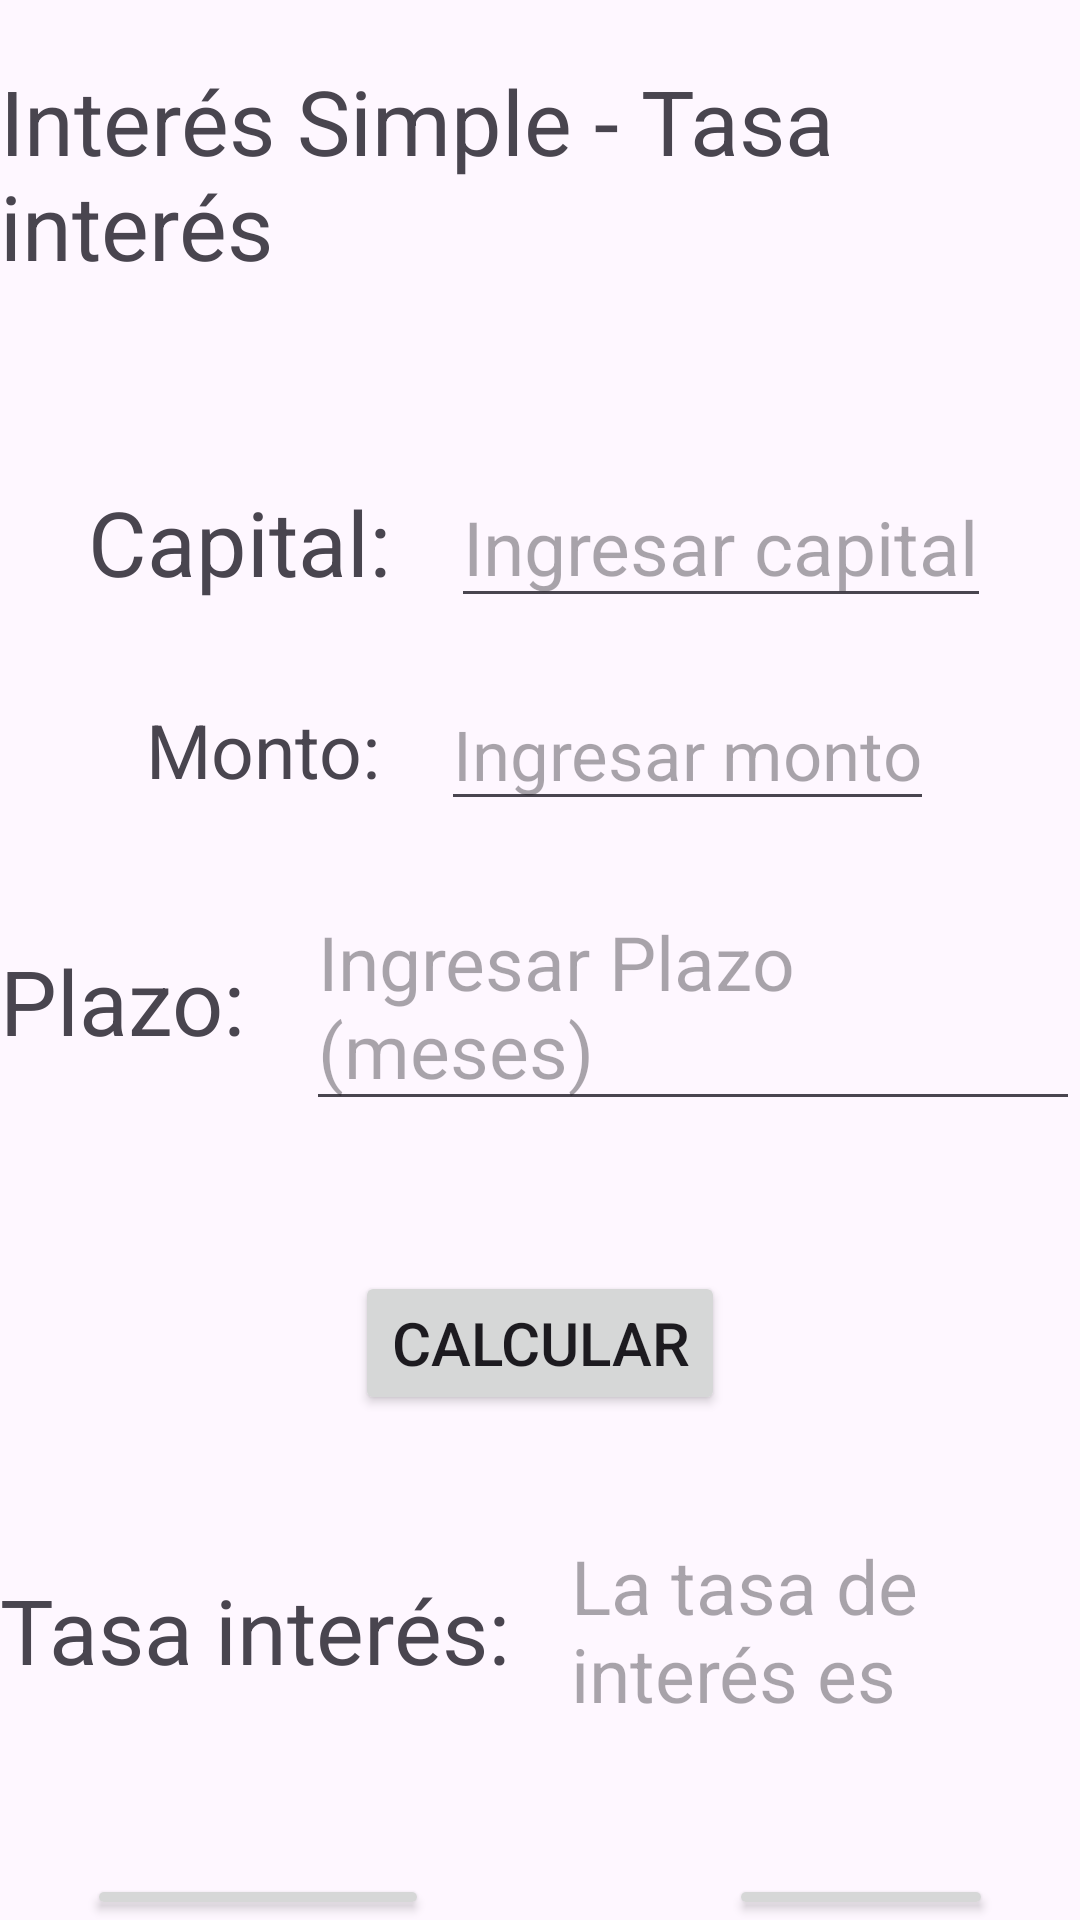

Produce the Android XML layout that renders to this screen, including the resource entries it uses.
<!-- AndroidManifest.xml: application theme Theme.MateFinanc -->
<!-- res/layout/activity_is_tasa_interes.xml -->
<?xml version="1.0" encoding="utf-8"?>
<RelativeLayout xmlns:android="http://schemas.android.com/apk/res/android"
    xmlns:app="http://schemas.android.com/apk/res-auto"
    xmlns:tools="http://schemas.android.com/tools"
    android:id="@+id/main"
    android:layout_width="match_parent"
    android:layout_height="match_parent"
    tools:context=".is_tasa_interes">

    <LinearLayout
        android:layout_width="match_parent"
        android:layout_height="match_parent"
        android:gravity="center_horizontal"
        android:orientation="vertical">

        <TextView
            android:layout_width="wrap_content"
            android:layout_height="wrap_content"
            android:layout_marginTop="20dp"
            android:layout_marginBottom="40dp"
            android:text="Interés Simple - Tasa interés"
            android:textSize="30dp" />

        <LinearLayout
            android:layout_width="wrap_content"
            android:layout_height="wrap_content"
            android:layout_marginTop="20dp"
            android:gravity="center"
            android:orientation="horizontal">

            <TextView
                android:layout_width="wrap_content"
                android:layout_height="wrap_content"
                android:layout_marginRight="20dp"
                android:text="Capital:"
                android:textSize="30dp" />

            <EditText
                android:id="@+id/c"
                android:layout_width="wrap_content"
                android:layout_height="wrap_content"
                android:hint="Ingresar capital"
                android:textSize="25dp" />
        </LinearLayout>

        <LinearLayout
            android:layout_width="wrap_content"
            android:layout_height="wrap_content"
            android:layout_marginLeft="10dp"
            android:layout_marginTop="20dp"
            android:layout_marginRight="10dp"
            android:gravity="center"
            android:orientation="horizontal">

            <TextView
                android:layout_width="wrap_content"
                android:layout_height="wrap_content"
                android:layout_marginRight="20dp"
                android:text="Monto:"
                android:textSize="25dp" />

            <EditText
                android:id="@+id/m"
                android:layout_width="wrap_content"
                android:layout_height="wrap_content"
                android:hint="Ingresar monto"
                android:textSize="23dp" />
        </LinearLayout>

        <LinearLayout
            android:layout_width="wrap_content"
            android:layout_height="wrap_content"
            android:layout_marginTop="20dp"
            android:gravity="center"
            android:orientation="horizontal">

            <TextView
                android:layout_width="wrap_content"
                android:layout_height="wrap_content"
                android:layout_marginRight="20dp"
                android:text="Plazo:"
                android:textSize="30dp" />

            <EditText
                android:id="@+id/n"
                android:layout_width="wrap_content"
                android:layout_height="wrap_content"
                android:hint="Ingresar Plazo (meses)"
                android:textSize="25dp" />
        </LinearLayout>

        <Button
            android:id="@+id/calc"
            android:layout_width="wrap_content"
            android:layout_height="wrap_content"
            android:layout_marginTop="50dp"
            android:text="Calcular"
            android:textSize="20dp"/>

        <LinearLayout
            android:layout_width="wrap_content"
            android:layout_height="wrap_content"
            android:layout_marginTop="40dp"
            android:gravity="center"
            android:orientation="horizontal">

            <TextView
                android:layout_width="wrap_content"
                android:layout_height="wrap_content"
                android:layout_marginRight="20dp"
                android:text="Tasa interés:"
                android:textSize="30dp" />

            <TextView
                android:id="@+id/i"
                android:layout_width="wrap_content"
                android:layout_height="wrap_content"
                android:hint="La tasa de interés es"
                android:textSize="25dp" />
        </LinearLayout>

        <LinearLayout
            android:layout_width="wrap_content"
            android:layout_height="wrap_content"
            android:layout_marginTop="50dp">

            <Button
                android:id="@+id/Regresar"
                android:layout_width="wrap_content"
                android:layout_height="wrap_content"
                android:layout_marginRight="100dp"
                android:text="Regresar"
                android:textSize="18dp" />

            <Button
                android:id="@+id/Menu"
                android:layout_width="wrap_content"
                android:layout_height="wrap_content"
                android:text="Menú"
                android:textSize="18dp" />
        </LinearLayout>


    </LinearLayout>


</RelativeLayout>
<!-- resources referenced by this layout -->
<resources>
  <style name="Theme.MateFinanc" parent="Base.Theme.MateFinanc" />
  <style name="Base.Theme.MateFinanc" parent="Theme.Material3.DayNight.NoActionBar">
          
          
      </style>
</resources>
